Run: headless pygame with SDL's dummy video driver; simulated clock (each Clock.tick advances the game by its frame time, no real sleeping); random seed 0; keys injected as events and as key.get_pressed() state; mouse plan: one left click at the window centre at the start of phase 2, then a move to the lower-right quarter at the start of phase 3.
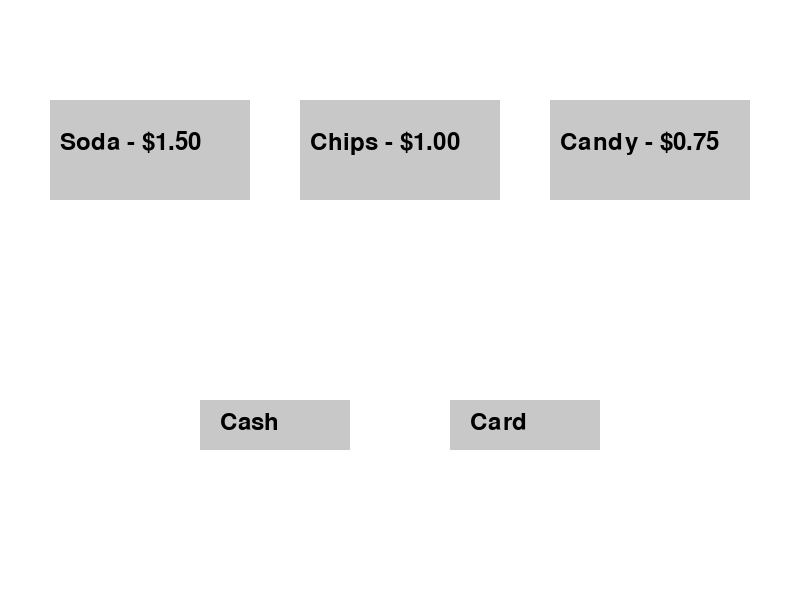
Frame 1 of 4 · flips 1–60 · no input
Frame 2 of 4 · flips 61–180 · clicked the window centre · tapped SPACE, RETURN · held RIGHT (→), D · screen unchanged from frame 1, image omitted
Frame 3 of 4 · flips 181–300 · moved the mouse to the lower-right quarter · held DOWN (↓), S · screen unchanged from frame 2, image omitted
Frame 4 of 4 · flips 301–420 · held LEFT (←), A, UP (↑), W · screen unchanged from frame 3, image omitted

The pygame program that drew these frames:

import pygame
import sys

# Initialize pygame
pygame.init()

# Screen dimensions
SCREEN_WIDTH = 800
SCREEN_HEIGHT = 600

# Colors
WHITE = (255, 255, 255)
BLACK = (0, 0, 0)
GRAY = (200, 200, 200)
GREEN = (0, 255, 0)
RED = (255, 0, 0)

# Initialize screen
screen = pygame.display.set_mode((SCREEN_WIDTH, SCREEN_HEIGHT))
pygame.display.set_caption("Vending Machine")

# Fonts
font = pygame.font.Font(None, 36)

# Items in the vending machine
items = [
    {"name": "Soda", "price": 1.50, "rect": pygame.Rect(50, 100, 200, 100)},
    {"name": "Chips", "price": 1.00, "rect": pygame.Rect(300, 100, 200, 100)},
    {"name": "Candy", "price": 0.75, "rect": pygame.Rect(550, 100, 200, 100)},
]

# Payment methods
payment_methods = [
    {"name": "Cash", "rect": pygame.Rect(200, 400, 150, 50)},
    {"name": "Card", "rect": pygame.Rect(450, 400, 150, 50)},
]

# Selected item and payment method
selected_item = None
selected_payment = None


def draw_items():
    for item in items:
        pygame.draw.rect(screen, GRAY, item["rect"])
        text = font.render(f"{item['name']} - ${item['price']:.2f}", True, BLACK)
        screen.blit(text, (item["rect"].x + 10, item["rect"].y + 30))


def draw_payment_methods():
    for method in payment_methods:
        pygame.draw.rect(screen, GRAY, method["rect"])
        text = font.render(method["name"], True, BLACK)
        screen.blit(text, (method["rect"].x + 20, method["rect"].y + 10))


def main():
    global selected_item, selected_payment

    clock = pygame.time.Clock()

    while True:
        screen.fill(WHITE)

        # Draw items and payment methods
        draw_items()
        draw_payment_methods()

        # Display selected item and payment method
        if selected_item:
            item_text = font.render(f"Selected: {selected_item['name']}", True, BLACK)
            screen.blit(item_text, (50, 300))
        if selected_payment:
            payment_text = font.render(f"Payment: {selected_payment['name']}", True, BLACK)
            screen.blit(payment_text, (50, 350))

        # Event handling
        for event in pygame.event.get():
            if event.type == pygame.QUIT:
                pygame.quit()
                sys.exit()

            if event.type == pygame.MOUSEBUTTONDOWN:
                pos = pygame.mouse.get_pos()

                # Check if an item is selected
                for item in items:
                    if item["rect"].collidepoint(pos):
                        selected_item = item
                        selected_payment = None  # Reset payment method

                # Check if a payment method is selected
                for method in payment_methods:
                    if method["rect"].collidepoint(pos) and selected_item:
                        selected_payment = method
                        print(f"Purchased {selected_item['name']} with {selected_payment['name']}!")

        pygame.display.flip()
        clock.tick(30)


if __name__ == "__main__":
    main()
